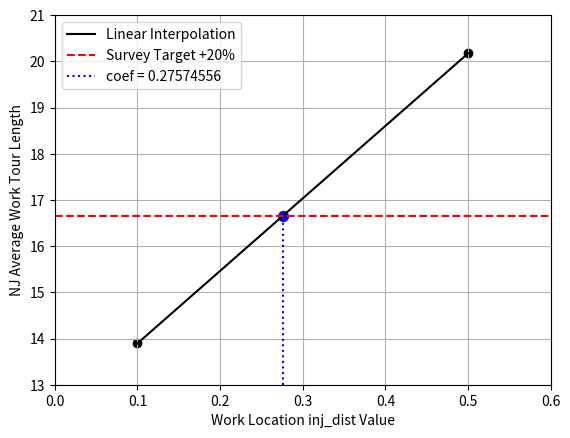

This chart was generated by the following Python code:
import numpy as np
import matplotlib.pyplot as plt

plt.scatter([0.1, 0.5], [13.8947783, 20.17227013], color = 'k')
plt.plot([0.1, 0.5], [13.8947783, 20.17227013], color = 'k', label = 'Linear Interpolation')
plt.plot([0, 0.6], 2*[16.65288159], color = 'r', linestyle = '--', label = 'Survey Target +20%')
plt.plot(2*[0.27574556], [13, 16.65288159], color = 'b', linestyle = ':', label = 'coef = 0.27574556')
plt.scatter([0.27574556], [16.65288159], color = 'b', s = 50)

plt.xlabel('Work Location inj_dist Value')
plt.ylabel('NJ Average Work Tour Length')

plt.xlim(0, 0.6)
plt.ylim(13, 21)

plt.legend(loc = 'best')
plt.grid(True)
plt.show()